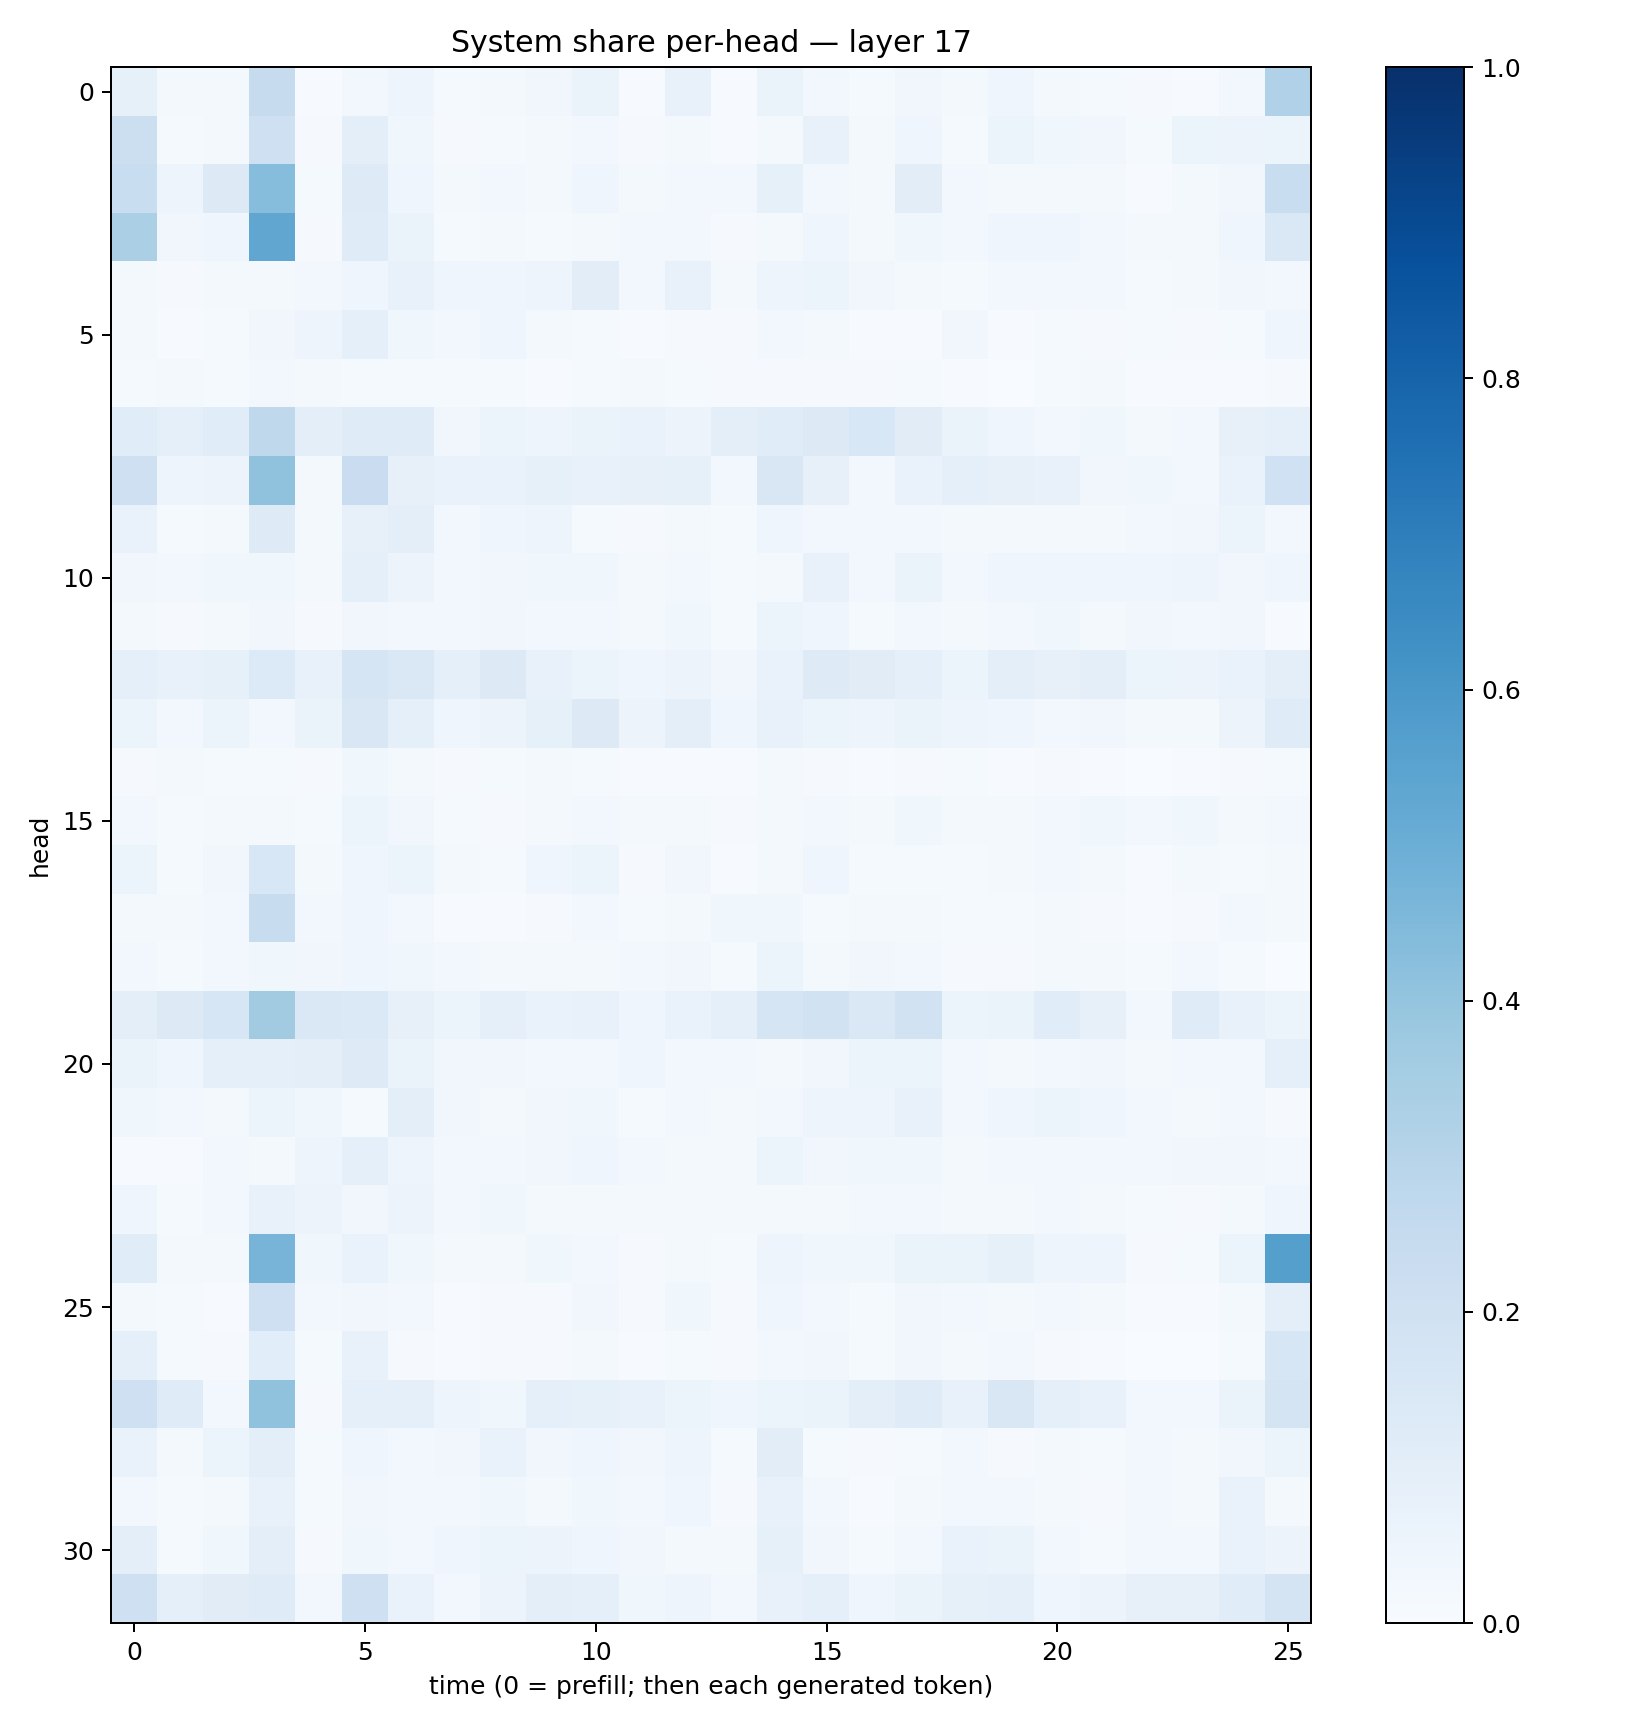

Data behind this chart, as committed beside it:
0.08311433, 0.020172358, 0.021030573, 0.24566992, 0.005898558, 0.025869804, 0.047331624, 0.013754643, 0.016028188, 0.033908155, 0.06523674, 0.007059134, 0.07506064, 0.0071451017, 0.066026695, 0.027950618, 0.014419348, 0.033265118, 0.02101556, 0.042760447, 0.017232738, 0.012699493, 0.0097385775, 0.0073902784
0.2182, 0.01551, 0.02038, 0.2102, 0.01141, 0.09488, 0.03814, 0.01153, 0.0128, 0.01567, 0.02837, 0.01132, 0.01581, 0.007645, 0.01587, 0.07478, 0.02222, 0.04031, 0.01484, 0.05895, 0.0373, 0.03343, 0.01543, 0.0546
0.2333, 0.05029, 0.1271, 0.4319, 0.01324, 0.124, 0.04022, 0.02173, 0.0243, 0.02026, 0.03917, 0.02067, 0.03111, 0.02691, 0.08503, 0.0289, 0.02207, 0.1047, 0.02516, 0.02319, 0.01656, 0.02282, 0.006574, 0.02081
0.3341, 0.03153, 0.0435, 0.5315, 0.0111, 0.1191, 0.06634, 0.01236, 0.01611, 0.01319, 0.0173, 0.02638, 0.02983, 0.009401, 0.02035, 0.04512, 0.02103, 0.03538, 0.02669, 0.04263, 0.04336, 0.0275, 0.01695, 0.02144
0.01905, 0.01123, 0.01756, 0.01567, 0.03076, 0.0429, 0.07803, 0.04337, 0.04483, 0.04732, 0.1036, 0.02856, 0.07324, 0.02128, 0.04895, 0.0523, 0.03481, 0.02129, 0.01411, 0.02704, 0.0266, 0.02922, 0.01294, 0.02335
0.01922, 0.007799, 0.01411, 0.03385, 0.04999, 0.08955, 0.03644, 0.02419, 0.04608, 0.02122, 0.01506, 0.006782, 0.008693, 0.01019, 0.02603, 0.02216, 0.004137, 0.006125, 0.03256, 0.006905, 0.01237, 0.00903, 0.01236, 0.008027
0.01415, 0.02045, 0.01244, 0.02356, 0.01775, 0.01294, 0.01479, 0.01505, 0.01255, 0.007588, 0.01191, 0.02047, 0.01451, 0.008278, 0.009069, 0.00953, 0.008079, 0.01214, 0.007379, 0.002825, 0.01471, 0.0223, 0.007016, 0.007755
0.1159, 0.0888, 0.1166, 0.2704, 0.1005, 0.1182, 0.1177, 0.03476, 0.06093, 0.04939, 0.06392, 0.0685, 0.0572, 0.0964, 0.1155, 0.1259, 0.154, 0.1097, 0.06278, 0.04471, 0.02955, 0.03849, 0.01604, 0.02847
0.2083, 0.0498, 0.05646, 0.4068, 0.02327, 0.2282, 0.07948, 0.0682, 0.06911, 0.08298, 0.07502, 0.07956, 0.08531, 0.03008, 0.1521, 0.07836, 0.03065, 0.06769, 0.09016, 0.08009, 0.07044, 0.03429, 0.03675, 0.02582
0.06983, 0.01323, 0.01842, 0.1232, 0.02133, 0.07847, 0.09397, 0.02797, 0.04646, 0.04959, 0.01347, 0.01133, 0.02074, 0.01344, 0.03948, 0.02778, 0.02505, 0.03057, 0.01636, 0.02035, 0.02215, 0.01813, 0.03086, 0.03162
0.03206, 0.02386, 0.0354, 0.03738, 0.01613, 0.09049, 0.05691, 0.02801, 0.03327, 0.03571, 0.03547, 0.02068, 0.02434, 0.01181, 0.02253, 0.07517, 0.03122, 0.06429, 0.03118, 0.04566, 0.04644, 0.04053, 0.04224, 0.04711
0.0174, 0.008113, 0.01807, 0.03377, 0.008538, 0.03501, 0.03047, 0.0268, 0.03325, 0.0308, 0.02835, 0.02162, 0.03737, 0.01472, 0.05216, 0.04339, 0.01425, 0.02412, 0.02207, 0.02931, 0.03691, 0.02163, 0.03197, 0.02451
0.09223, 0.07306, 0.08393, 0.1333, 0.07231, 0.1651, 0.1451, 0.08626, 0.1262, 0.07262, 0.05437, 0.04004, 0.05767, 0.03372, 0.06965, 0.1229, 0.1106, 0.08915, 0.06225, 0.0952, 0.07986, 0.09514, 0.05086, 0.05746
0.06184, 0.02764, 0.05184, 0.03058, 0.06271, 0.1492, 0.08916, 0.03937, 0.05563, 0.08454, 0.1266, 0.05489, 0.09753, 0.04157, 0.07062, 0.0508, 0.0469, 0.06597, 0.04814, 0.04333, 0.03074, 0.03438, 0.01646, 0.01811
0.007957, 0.02116, 0.01477, 0.0155, 0.01042, 0.03557, 0.0211, 0.0093, 0.0133, 0.01685, 0.01501, 0.004685, 0.007034, 0.006204, 0.01845, 0.00967, 0.004423, 0.009606, 0.01384, 0.00514, 0.00843, 0.007653, 0.003629, 0.004496
0.02703, 0.01466, 0.01782, 0.02299, 0.01422, 0.06168, 0.03501, 0.01272, 0.01025, 0.01756, 0.02681, 0.01944, 0.02193, 0.008984, 0.02141, 0.02345, 0.01817, 0.03658, 0.02104, 0.021, 0.02853, 0.03819, 0.02723, 0.03529
0.0527, 0.0145, 0.03181, 0.1553, 0.01845, 0.04091, 0.06014, 0.01707, 0.01255, 0.04151, 0.05408, 0.009112, 0.03203, 0.005448, 0.01826, 0.04554, 0.01192, 0.01438, 0.01175, 0.02259, 0.02658, 0.01655, 0.0056, 0.02164
0.01823, 0.01794, 0.02807, 0.237, 0.02758, 0.04259, 0.02682, 0.007676, 0.007559, 0.01064, 0.02598, 0.01489, 0.01979, 0.03871, 0.03538, 0.0139, 0.01751, 0.02054, 0.01485, 0.01316, 0.01598, 0.008855, 0.005931, 0.01108
0.0244, 0.01365, 0.03055, 0.03846, 0.03413, 0.04281, 0.03811, 0.02435, 0.02144, 0.01969, 0.02109, 0.02618, 0.03216, 0.01326, 0.05289, 0.02165, 0.03332, 0.02772, 0.01068, 0.009982, 0.01598, 0.01952, 0.01298, 0.02437
0.09387, 0.1319, 0.1604, 0.3595, 0.1484, 0.1383, 0.07903, 0.05224, 0.08893, 0.06852, 0.07406, 0.04612, 0.06957, 0.08659, 0.1657, 0.1938, 0.1414, 0.1947, 0.0509, 0.06273, 0.1148, 0.07936, 0.03055, 0.118
0.06378, 0.04457, 0.09028, 0.09182, 0.09686, 0.1223, 0.06468, 0.03422, 0.03259, 0.02483, 0.02532, 0.04154, 0.02503, 0.03075, 0.0212, 0.03288, 0.0514, 0.05224, 0.02476, 0.02108, 0.02392, 0.03155, 0.02095, 0.03044
0.03902, 0.03121, 0.0188, 0.05908, 0.03517, 0.01499, 0.09626, 0.03256, 0.02138, 0.03398, 0.03693, 0.01343, 0.03084, 0.0226, 0.0235, 0.04989, 0.04957, 0.0766, 0.02852, 0.03946, 0.05245, 0.04291, 0.02669, 0.02124
0.007672, 0.005701, 0.02502, 0.02278, 0.05012, 0.09239, 0.04854, 0.02887, 0.02796, 0.0334, 0.04599, 0.02699, 0.02066, 0.02236, 0.05097, 0.03356, 0.03753, 0.03873, 0.02013, 0.03087, 0.03052, 0.02695, 0.02697, 0.03506
0.03976, 0.01305, 0.02691, 0.07259, 0.05547, 0.03164, 0.05512, 0.03073, 0.03814, 0.0197, 0.01929, 0.01638, 0.01998, 0.01952, 0.02201, 0.02101, 0.02726, 0.0248, 0.02088, 0.02018, 0.0249, 0.02291, 0.01391, 0.009896
0.1152, 0.01845, 0.0232, 0.4689, 0.03616, 0.07028, 0.03822, 0.02335, 0.01803, 0.03807, 0.03094, 0.01043, 0.01774, 0.0143, 0.0492, 0.03605, 0.03896, 0.06521, 0.06581, 0.08277, 0.04988, 0.04783, 0.009603, 0.01233
0.01644, 0.01404, 0.004914, 0.2047, 0.02481, 0.0329, 0.02747, 0.007428, 0.008022, 0.01168, 0.03198, 0.009687, 0.03585, 0.01071, 0.04018, 0.03061, 0.01477, 0.03406, 0.02802, 0.02015, 0.03039, 0.01981, 0.004654, 0.005729
0.08816, 0.01341, 0.007976, 0.1083, 0.01401, 0.07661, 0.01039, 0.004296, 0.01033, 0.007925, 0.02305, 0.007635, 0.0124, 0.01149, 0.0262, 0.03413, 0.01466, 0.03202, 0.02141, 0.02403, 0.009748, 0.007023, 0.002326, 0.00339
0.2061, 0.1174, 0.02814, 0.4076, 0.01118, 0.09117, 0.08797, 0.05001, 0.03765, 0.09197, 0.08529, 0.0721, 0.0515, 0.04209, 0.05297, 0.06404, 0.09386, 0.1176, 0.07519, 0.1499, 0.09267, 0.07677, 0.02832, 0.02479
0.06841, 0.02055, 0.05366, 0.1003, 0.01552, 0.04401, 0.02542, 0.03397, 0.06879, 0.03296, 0.03977, 0.0313, 0.0475, 0.01373, 0.1024, 0.01466, 0.009952, 0.01454, 0.0258, 0.01021, 0.01852, 0.01317, 0.02602, 0.01737
0.02708, 0.01371, 0.02096, 0.0768, 0.01227, 0.03221, 0.02584, 0.02603, 0.03646, 0.0192, 0.03783, 0.02652, 0.04058, 0.008806, 0.0775, 0.02474, 0.007128, 0.02231, 0.02972, 0.02404, 0.0164, 0.008833, 0.03084, 0.0214
0.09717, 0.01289, 0.03827, 0.09986, 0.009719, 0.03652, 0.02564, 0.0397, 0.05357, 0.05709, 0.03942, 0.03257, 0.01911, 0.02204, 0.08394, 0.0315, 0.01468, 0.03082, 0.06788, 0.06252, 0.02569, 0.01454, 0.03052, 0.03044
0.208, 0.08781, 0.1105, 0.121, 0.02726, 0.2099, 0.06922, 0.0281, 0.05507, 0.09576, 0.09168, 0.03674, 0.04842, 0.03044, 0.07459, 0.08975, 0.04682, 0.06638, 0.08432, 0.08649, 0.04272, 0.05827, 0.08084, 0.07984
